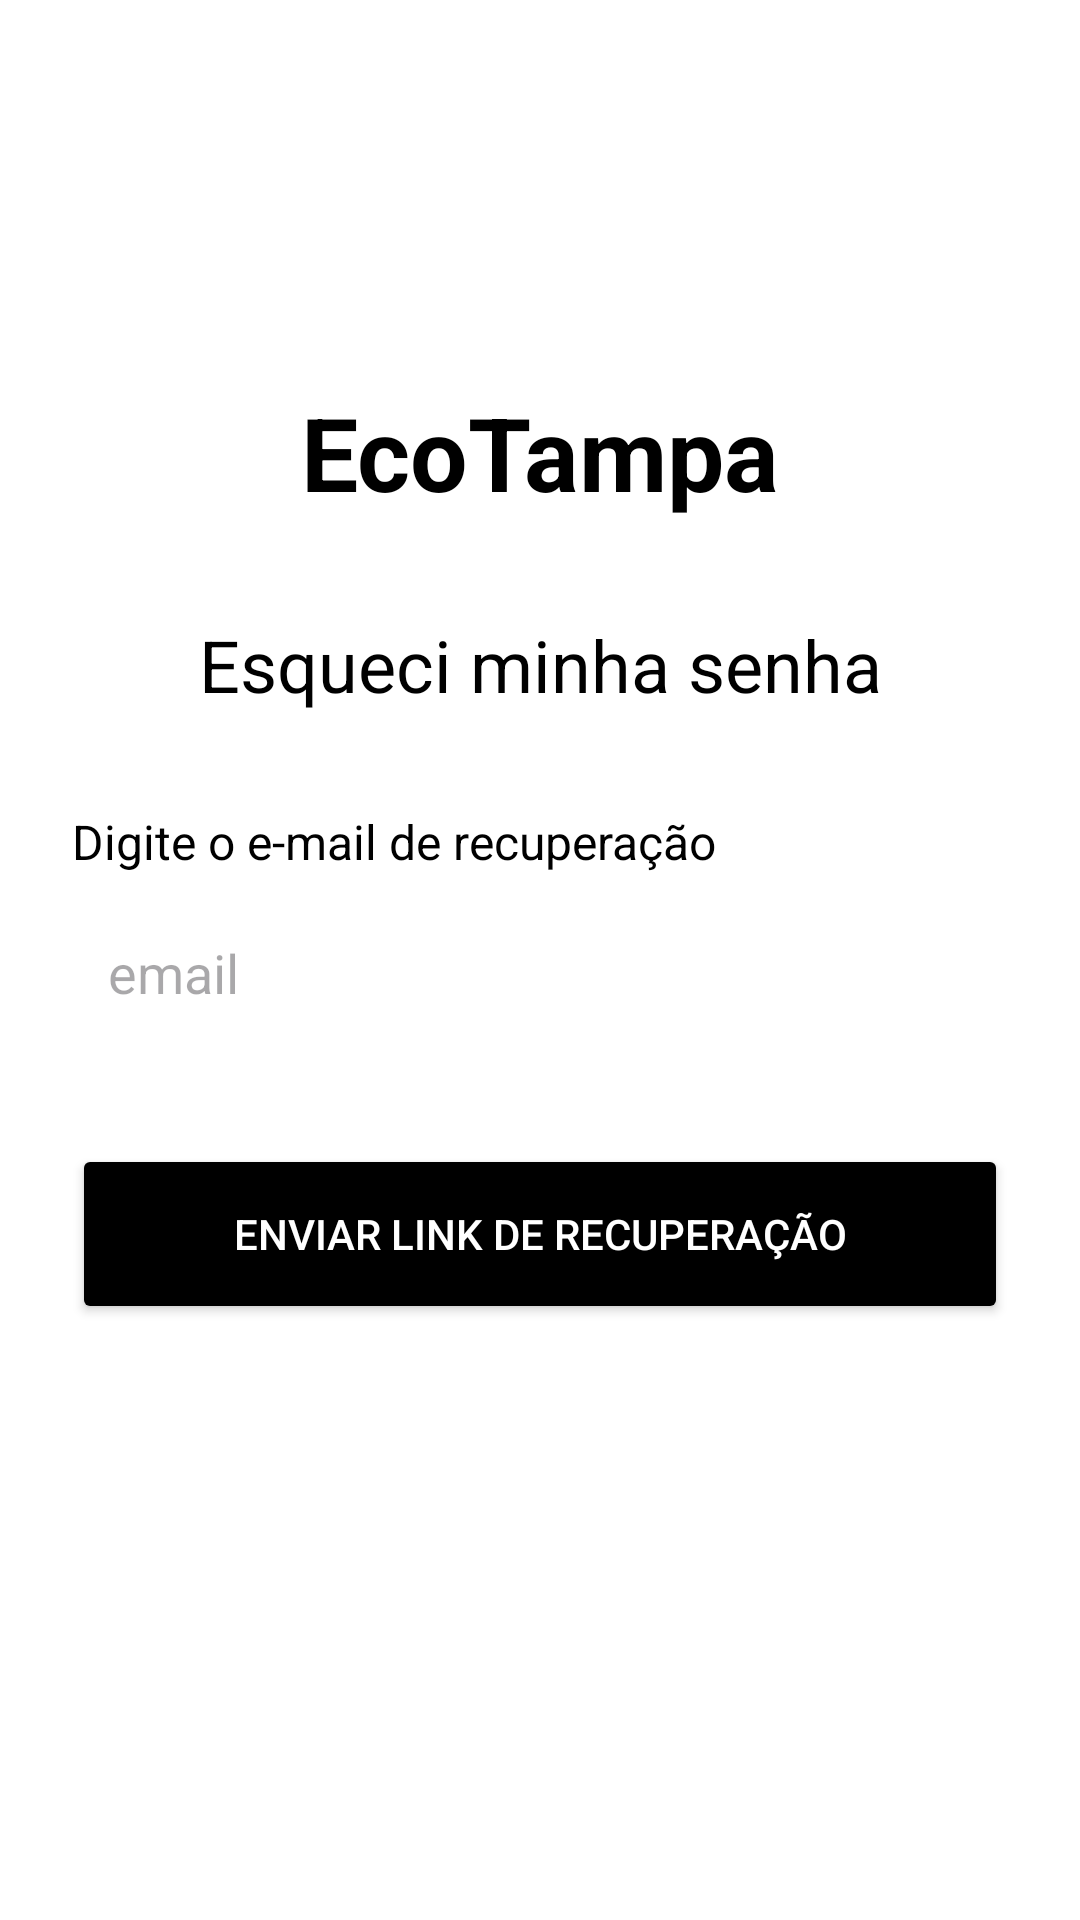

Reconstruct the res/layout file that produces this screen, plus the resources it refers to.
<!-- AndroidManifest.xml: application theme Theme.Trabalho1_mobile_figma -->
<!-- res/layout/activity_recuperar_senha.xml -->
<?xml version="1.0" encoding="utf-8"?>
<androidx.constraintlayout.widget.ConstraintLayout xmlns:android="http://schemas.android.com/apk/res/android"
    xmlns:app="http://schemas.android.com/apk/res-auto"
    xmlns:tools="http://schemas.android.com/tools"
    android:layout_width="match_parent"
    android:layout_height="match_parent"
    android:background="@color/white"
    android:padding="24dp"
    tools:context=".RecuperarSenhaActivity">

    <ImageButton
        android:id="@+id/btnBack"
        android:layout_width="48dp"
        android:layout_height="48dp"
        android:src="@drawable/ic_arrow_back"
        android:background="?attr/selectableItemBackgroundBorderless"
        android:contentDescription="@string/recuperar_senha"
        app:layout_constraintStart_toStartOf="parent"
        app:layout_constraintTop_toTopOf="parent" />

    <TextView
        android:id="@+id/tvAppTitle"
        android:layout_width="wrap_content"
        android:layout_height="wrap_content"
        android:layout_marginTop="104dp"
        android:text="@string/app_name"
        android:textSize="34sp"
        android:textStyle="bold"
        android:textColor="@color/black"
        app:layout_constraintTop_toTopOf="parent"
        app:layout_constraintStart_toStartOf="parent"
        app:layout_constraintEnd_toEndOf="parent"/>

    <TextView
        android:id="@+id/tvForgotPasswordTitle"
        android:layout_width="wrap_content"
        android:layout_height="wrap_content"
        android:layout_marginTop="32dp"
        android:text="@string/esqueci_minha_senha"
        android:textSize="24sp"
        android:textColor="@color/black"
        app:layout_constraintTop_toBottomOf="@id/tvAppTitle"
        app:layout_constraintStart_toStartOf="parent"
        app:layout_constraintEnd_toEndOf="parent"/>

    <TextView
        android:id="@+id/tvInstruction"
        android:layout_width="wrap_content"
        android:layout_height="wrap_content"
        android:layout_marginTop="32dp"
        android:text="@string/digite_email_recuperacao"
        android:textSize="16sp"
        android:textColor="@color/black"
        app:layout_constraintTop_toBottomOf="@id/tvForgotPasswordTitle"
        app:layout_constraintStart_toStartOf="parent"/>

    <EditText
        android:id="@+id/etRecoveryEmail"
        android:layout_width="0dp"
        android:layout_height="50dp"
        android:layout_marginTop="8dp"
        android:hint="@string/email_hint"
        android:inputType="textEmailAddress"
        android:padding="12dp"
        android:background="@drawable/bg_edittext"
        app:layout_constraintTop_toBottomOf="@id/tvInstruction"
        app:layout_constraintStart_toStartOf="parent"
        app:layout_constraintEnd_toEndOf="parent" />

    <Button
        android:id="@+id/btnSendLink"
        android:layout_width="0dp"
        android:layout_height="60dp"
        android:layout_marginTop="32dp"
        android:text="@string/enviar_link_recuperacao"
        android:textColor="@color/white"
        android:backgroundTint="@color/black"
        app:layout_constraintTop_toBottomOf="@id/etRecoveryEmail"
        app:layout_constraintStart_toStartOf="parent"
        app:layout_constraintEnd_toEndOf="parent" />

</androidx.constraintlayout.widget.ConstraintLayout>
<!-- resources referenced by this layout -->
<resources>
  <color name="black">#FF000000</color>
  <color name="white">#FFFFFFFF</color>
  <string name="app_name">EcoTampa</string>
  <string name="digite_email_recuperacao">Digite o e-mail de recuperação</string>
  <string name="email_hint">email</string>
  <string name="enviar_link_recuperacao">Enviar link de recuperação</string>
  <string name="esqueci_minha_senha">Esqueci minha senha</string>
  <string name="recuperar_senha">Recuperar senha</string>
  <style name="Theme.Trabalho1_mobile_figma" parent="Base.Theme.Trabalho1_mobile_figma" />
  <style name="Base.Theme.Trabalho1_mobile_figma" parent="Theme.Material3.DayNight.NoActionBar">
          
          
      </style>
</resources>
